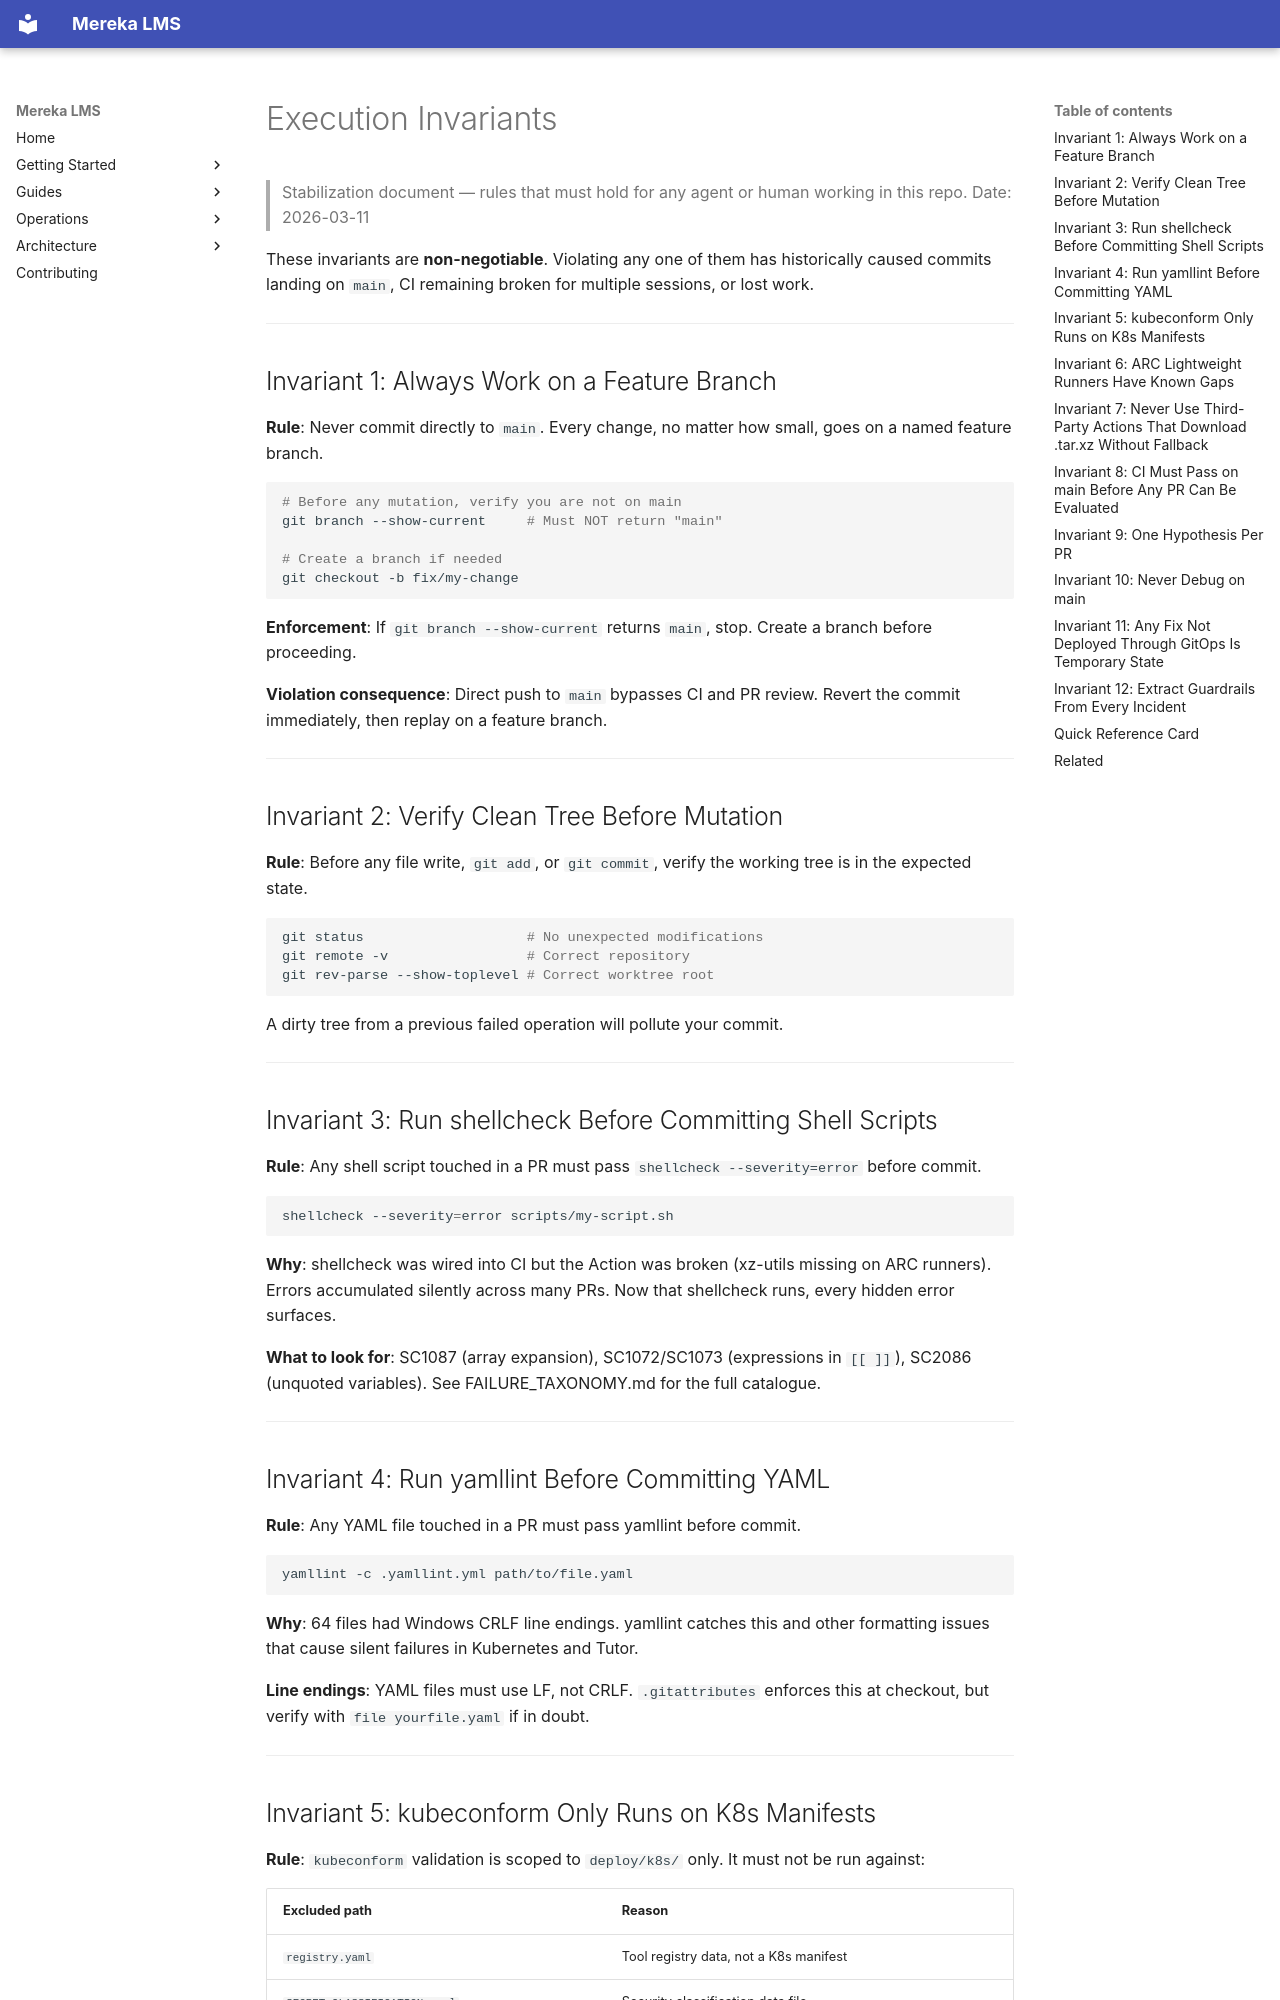

repository: lifeofgurpreet/mereka-lms-prototype · page: stabilization/EXECUTION_INVARIANTS/index.html · generator: mkdocs

# Execution Invariants

> Stabilization document — rules that must hold for any agent or human working in this repo.
> Date: 2026-03-11

These invariants are **non-negotiable**. Violating any one of them has historically caused
commits landing on `main`, CI remaining broken for multiple sessions, or lost work.

---

## Invariant 1: Always Work on a Feature Branch

**Rule**: Never commit directly to `main`. Every change, no matter how small, goes on a
named feature branch.

```bash
# Before any mutation, verify you are not on main
git branch --show-current     # Must NOT return "main"

# Create a branch if needed
git checkout -b fix/my-change
```

**Enforcement**: If `git branch --show-current` returns `main`, stop. Create a branch before proceeding.

**Violation consequence**: Direct push to `main` bypasses CI and PR review. Revert the commit
immediately, then replay on a feature branch.

---

## Invariant 2: Verify Clean Tree Before Mutation

**Rule**: Before any file write, `git add`, or `git commit`, verify the working tree is in the
expected state.

```bash
git status                    # No unexpected modifications
git remote -v                 # Correct repository
git rev-parse --show-toplevel # Correct worktree root
```

A dirty tree from a previous failed operation will pollute your commit.

---

## Invariant 3: Run shellcheck Before Committing Shell Scripts

**Rule**: Any shell script touched in a PR must pass `shellcheck --severity=error` before commit.

```bash
shellcheck --severity=error scripts/my-script.sh
```

**Why**: shellcheck was wired into CI but the Action was broken (xz-utils missing on ARC runners).
Errors accumulated silently across many PRs. Now that shellcheck runs, every hidden error surfaces.

**What to look for**: SC1087 (array expansion), SC1072/SC1073 (expressions in `[[ ]]`), SC2086
(unquoted variables). See FAILURE_TAXONOMY.md for the full catalogue.

---

## Invariant 4: Run yamllint Before Committing YAML

**Rule**: Any YAML file touched in a PR must pass yamllint before commit.

```bash
yamllint -c .yamllint.yml path/to/file.yaml
```

**Why**: 64 files had Windows CRLF line endings. yamllint catches this and other formatting
issues that cause silent failures in Kubernetes and Tutor.

**Line endings**: YAML files must use LF, not CRLF. `.gitattributes` enforces this at checkout,
but verify with `file yourfile.yaml` if in doubt.

---
